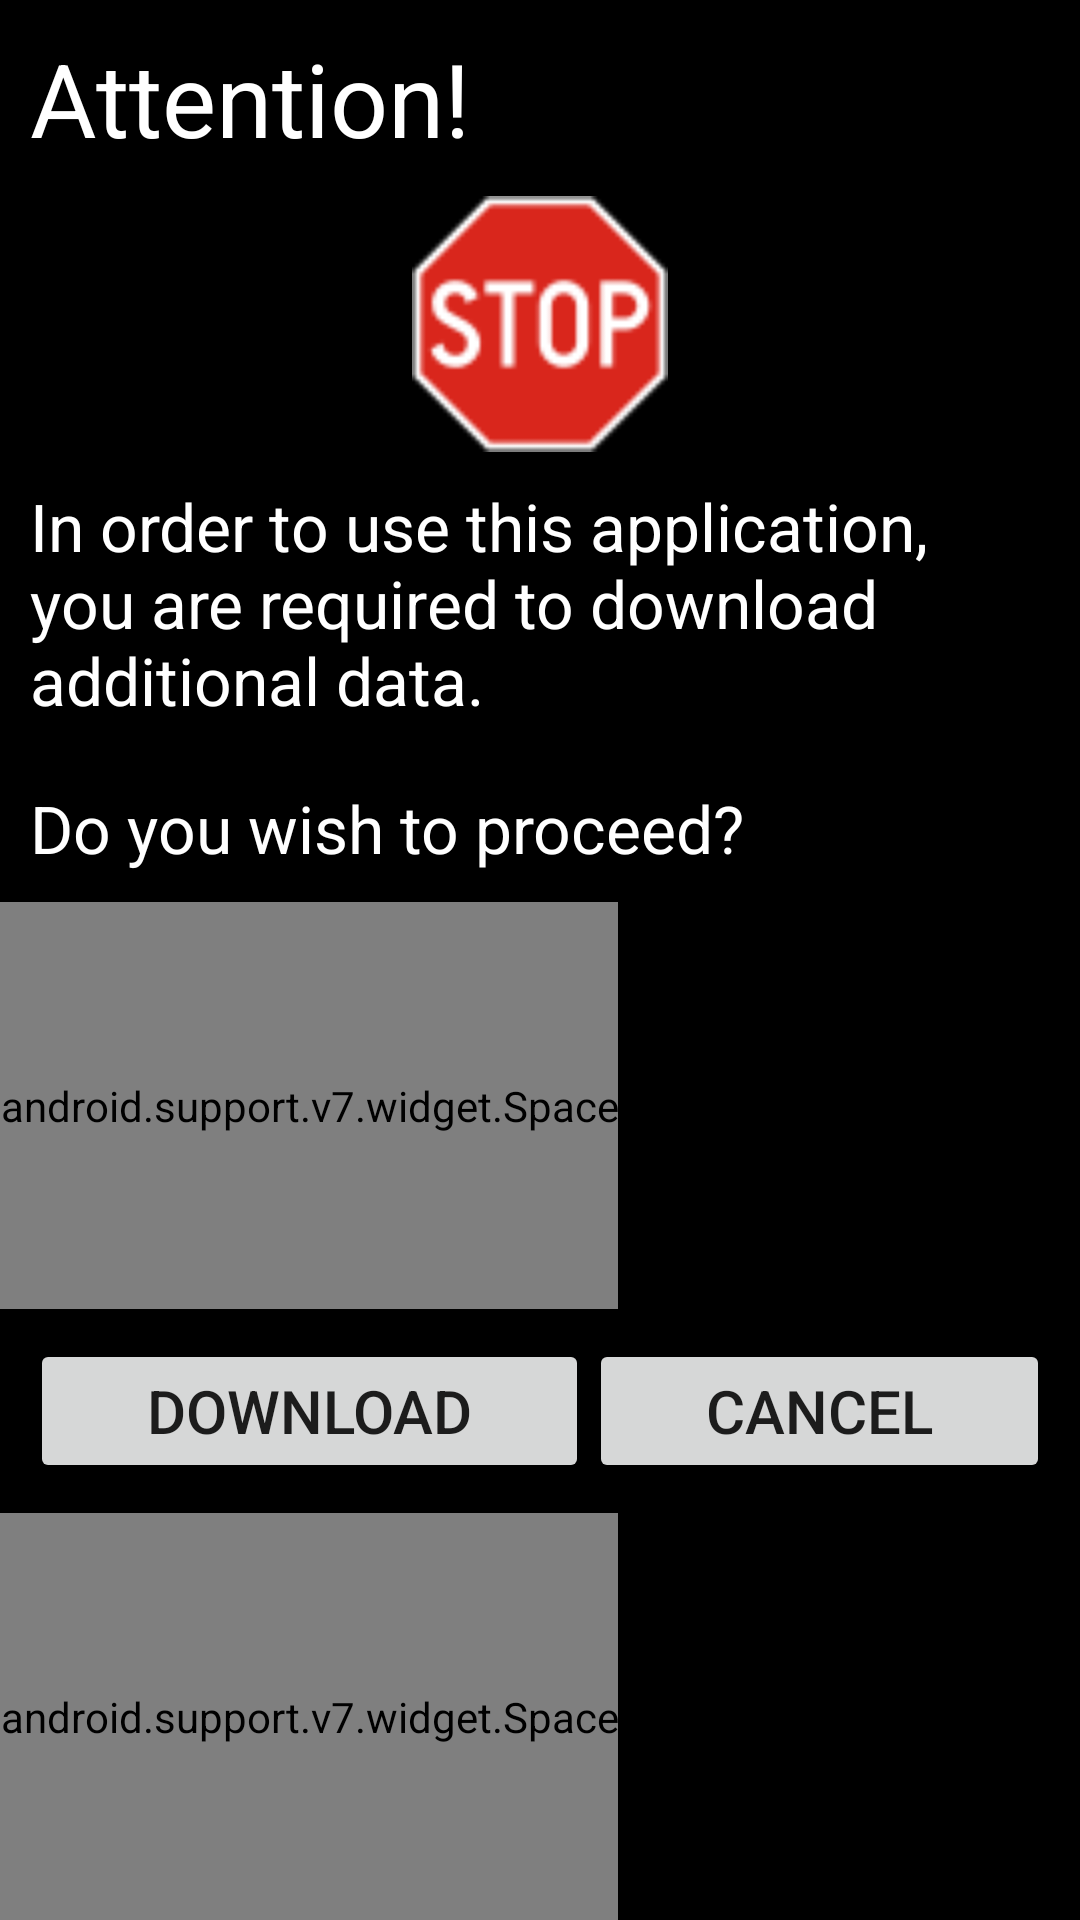

Produce the Android XML layout that renders to this screen, including the resource entries it uses.
<!-- AndroidManifest.xml: application theme AppTheme -->
<!-- res/layout/activity_downloader.xml -->
<?xml version="1.0" encoding="utf-8"?>
<LinearLayout xmlns:android="http://schemas.android.com/apk/res/android"
    android:layout_width="match_parent"
    android:layout_height="match_parent"
    android:layout_gravity="center_vertical"
    android:background="@color/black"
    android:gravity="center_vertical"
    android:orientation="vertical" >

    <TextView
        android:id="@+id/textView1"
        android:layout_width="match_parent"
        android:layout_height="wrap_content"
        android:layout_gravity="center_vertical"
        android:layout_margin="10dp"
        android:layout_weight="0"
        android:text="Attention!"
        android:textColor="@color/white"
        android:textSize="34dp" />

    <RelativeLayout
        android:layout_width="match_parent"
        android:layout_height="wrap_content"
        android:layout_weight="0" >

        <ImageView
            android:id="@+id/viewer"
            android:layout_width="wrap_content"
            android:layout_height="wrap_content"
            android:layout_centerHorizontal="true"
            android:layout_centerVertical="true"
            android:src="@drawable/signal_15" />

    </RelativeLayout>

    <TextView
        android:id="@+id/textView2"
        android:layout_width="match_parent"
        android:layout_height="wrap_content"
        android:layout_gravity="center_vertical"
        android:layout_margin="10dp"
        android:layout_weight="0"
        android:text="In order to use this application, you are required to download additional data."
        android:textAppearance="?android:attr/textAppearanceMedium"
        android:textColor="@color/white"
        android:textSize="22dp" />

    <TextView
        android:id="@+id/textView3"
        android:layout_width="match_parent"
        android:layout_height="wrap_content"
        android:layout_gravity="center_vertical"
        android:layout_margin="10dp"
        android:layout_weight="0"
        android:text="Do you wish to proceed?"
        android:textAppearance="?android:attr/textAppearanceMedium"
        android:textColor="@color/white"
        android:textSize="22dp" />

    <android.support.v7.widget.Space
        android:id="@+id/space2"
        android:layout_width="wrap_content"
        android:layout_height="wrap_content"
        android:layout_weight="0.06" />

    <LinearLayout
        android:layout_width="match_parent"
        android:layout_height="wrap_content"
        android:layout_margin="10dp" >

        <Button
            android:id="@+id/downloadButton"
            android:layout_width="wrap_content"
            android:layout_height="wrap_content"
            android:layout_weight="0.27"
            android:text="Download"
            android:textSize="20dp" />

        <Button
            android:id="@+id/cancelButton"
            android:layout_width="wrap_content"
            android:layout_height="wrap_content"
            android:layout_weight="0.27"
            android:text="Cancel"
            android:textSize="20dp" />

    </LinearLayout>

    <android.support.v7.widget.Space
        android:id="@+id/space1"
        android:layout_width="wrap_content"
        android:layout_height="wrap_content"
        android:layout_weight="0.06" />

</LinearLayout>
<!-- resources referenced by this layout -->
<resources>
  <color name="black">#000000</color>
  <color name="white">#ffffff</color>
  <!-- drawable signal_15: png bitmap (drawable-ldpi, 2821 bytes) -->
  <style name="AppTheme" parent="AppBaseTheme">
          
          
      </style>
  <style name="AppBaseTheme" parent="Theme.AppCompat.Light">
          
      </style>
</resources>
